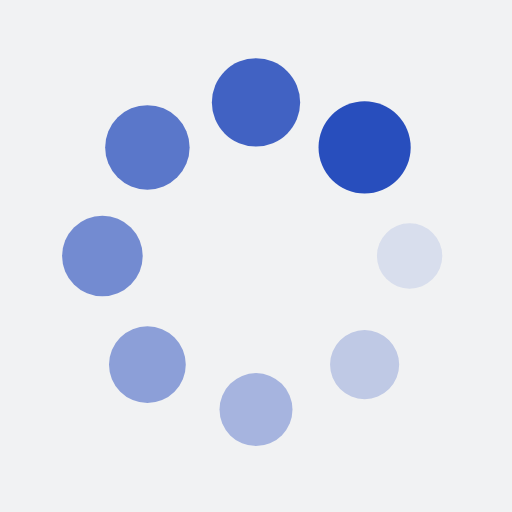
t = 0.00 s
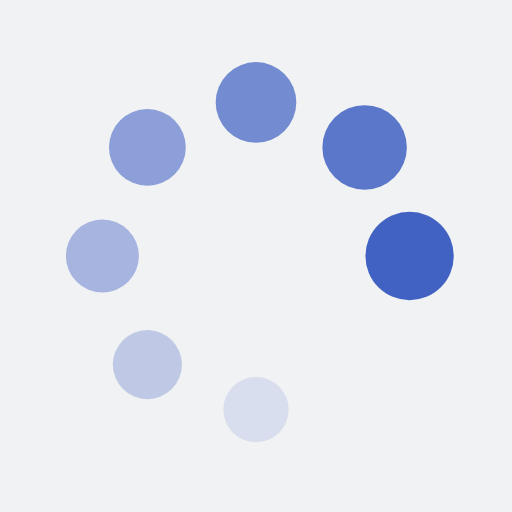
t = 0.31 s
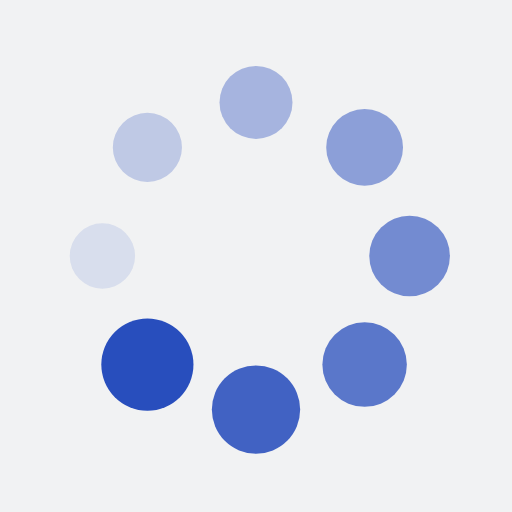
t = 0.63 s
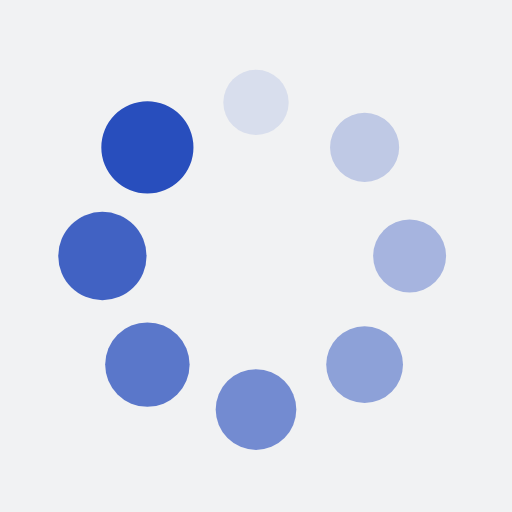
t = 0.94 s

The animated SVG that drew these frames (rendered in a browser with its animation timeline set to each time). Animation: 16 SMIL elements (animate=8,animateTransform=8); one cycle of 1.25 s, repeats indefinitely.

<?xml version="1.0" encoding="utf-8"?>
<svg xmlns="http://www.w3.org/2000/svg" xmlns:xlink="http://www.w3.org/1999/xlink" style="margin: auto; background: rgb(241, 242, 243); display: block; shape-rendering: auto;" width="200px" height="200px" viewBox="0 0 100 100" preserveAspectRatio="xMidYMid">
<g transform="translate(80,50)">
<g transform="rotate(0)">
<circle cx="0" cy="0" r="6" fill="#284ebd" fill-opacity="1">
  <animateTransform attributeName="transform" type="scale" begin="-1.09375s" values="1.5 1.5;1 1" keyTimes="0;1" dur="1.25s" repeatCount="indefinite"></animateTransform>
  <animate attributeName="fill-opacity" keyTimes="0;1" dur="1.25s" repeatCount="indefinite" values="1;0" begin="-1.09375s"></animate>
</circle>
</g>
</g><g transform="translate(71.21320343559643,71.21320343559643)">
<g transform="rotate(45)">
<circle cx="0" cy="0" r="6" fill="#284ebd" fill-opacity="0.875">
  <animateTransform attributeName="transform" type="scale" begin="-0.9375s" values="1.5 1.5;1 1" keyTimes="0;1" dur="1.25s" repeatCount="indefinite"></animateTransform>
  <animate attributeName="fill-opacity" keyTimes="0;1" dur="1.25s" repeatCount="indefinite" values="1;0" begin="-0.9375s"></animate>
</circle>
</g>
</g><g transform="translate(50,80)">
<g transform="rotate(90)">
<circle cx="0" cy="0" r="6" fill="#284ebd" fill-opacity="0.75">
  <animateTransform attributeName="transform" type="scale" begin="-0.78125s" values="1.5 1.5;1 1" keyTimes="0;1" dur="1.25s" repeatCount="indefinite"></animateTransform>
  <animate attributeName="fill-opacity" keyTimes="0;1" dur="1.25s" repeatCount="indefinite" values="1;0" begin="-0.78125s"></animate>
</circle>
</g>
</g><g transform="translate(28.786796564403577,71.21320343559643)">
<g transform="rotate(135)">
<circle cx="0" cy="0" r="6" fill="#284ebd" fill-opacity="0.625">
  <animateTransform attributeName="transform" type="scale" begin="-0.625s" values="1.5 1.5;1 1" keyTimes="0;1" dur="1.25s" repeatCount="indefinite"></animateTransform>
  <animate attributeName="fill-opacity" keyTimes="0;1" dur="1.25s" repeatCount="indefinite" values="1;0" begin="-0.625s"></animate>
</circle>
</g>
</g><g transform="translate(20,50.00000000000001)">
<g transform="rotate(180)">
<circle cx="0" cy="0" r="6" fill="#284ebd" fill-opacity="0.5">
  <animateTransform attributeName="transform" type="scale" begin="-0.46875s" values="1.5 1.5;1 1" keyTimes="0;1" dur="1.25s" repeatCount="indefinite"></animateTransform>
  <animate attributeName="fill-opacity" keyTimes="0;1" dur="1.25s" repeatCount="indefinite" values="1;0" begin="-0.46875s"></animate>
</circle>
</g>
</g><g transform="translate(28.78679656440357,28.786796564403577)">
<g transform="rotate(225)">
<circle cx="0" cy="0" r="6" fill="#284ebd" fill-opacity="0.375">
  <animateTransform attributeName="transform" type="scale" begin="-0.3125s" values="1.5 1.5;1 1" keyTimes="0;1" dur="1.25s" repeatCount="indefinite"></animateTransform>
  <animate attributeName="fill-opacity" keyTimes="0;1" dur="1.25s" repeatCount="indefinite" values="1;0" begin="-0.3125s"></animate>
</circle>
</g>
</g><g transform="translate(49.99999999999999,20)">
<g transform="rotate(270)">
<circle cx="0" cy="0" r="6" fill="#284ebd" fill-opacity="0.25">
  <animateTransform attributeName="transform" type="scale" begin="-0.15625s" values="1.5 1.5;1 1" keyTimes="0;1" dur="1.25s" repeatCount="indefinite"></animateTransform>
  <animate attributeName="fill-opacity" keyTimes="0;1" dur="1.25s" repeatCount="indefinite" values="1;0" begin="-0.15625s"></animate>
</circle>
</g>
</g><g transform="translate(71.21320343559643,28.78679656440357)">
<g transform="rotate(315)">
<circle cx="0" cy="0" r="6" fill="#284ebd" fill-opacity="0.125">
  <animateTransform attributeName="transform" type="scale" begin="0s" values="1.5 1.5;1 1" keyTimes="0;1" dur="1.25s" repeatCount="indefinite"></animateTransform>
  <animate attributeName="fill-opacity" keyTimes="0;1" dur="1.25s" repeatCount="indefinite" values="1;0" begin="0s"></animate>
</circle>
</g>
</g>
<!-- [ldio] generated by https://loading.io/ --></svg>
